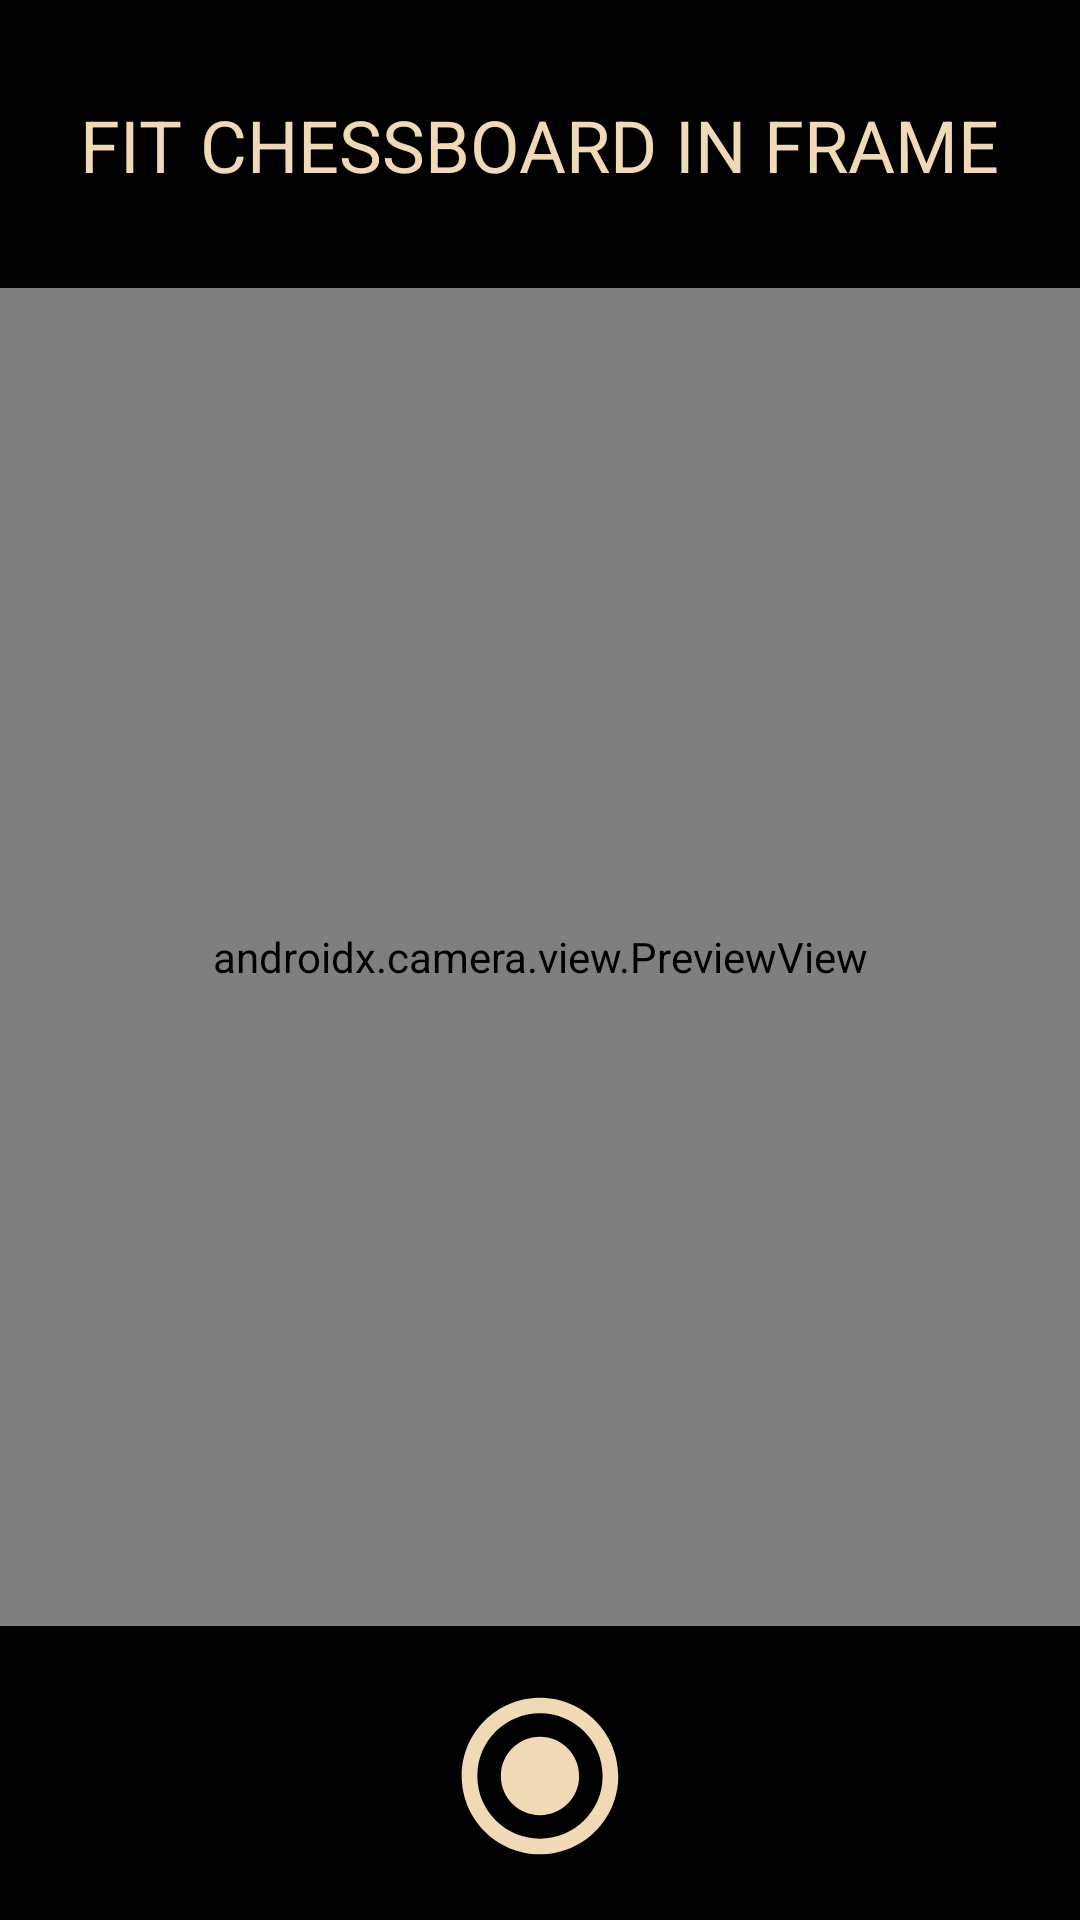

Produce the Android XML layout that renders to this screen, including the resource entries it uses.
<!-- AndroidManifest.xml: application theme Theme.Chessboardimporter -->
<!-- res/layout/activity_camera.xml -->
<?xml version="1.0" encoding="utf-8"?>
<androidx.constraintlayout.widget.ConstraintLayout xmlns:android="http://schemas.android.com/apk/res/android"
    xmlns:app="http://schemas.android.com/apk/res-auto"
    xmlns:tools="http://schemas.android.com/tools"
    android:layout_width="match_parent"
    android:layout_height="match_parent"
    android:background="@color/black"
    tools:context=".views.camera_module.CameraActivity">

    <ImageButton
        android:id="@+id/cameraCaptureButton"
        android:layout_width="100dp"
        android:layout_height="100dp"
        android:background="?selectableItemBackgroundBorderless"
        android:contentDescription="@string/takePictureButton"
        android:elevation="2dp"
        android:src="@drawable/ic_big_take_picture__foreground"
        android:tint="@color/lightBrown"
        app:layout_constraintBottom_toBottomOf="parent"
        app:layout_constraintLeft_toLeftOf="parent"
        app:layout_constraintRight_toRightOf="parent"
        app:layout_constraintTop_toTopOf="@+id/guideline6" />

    <androidx.camera.view.PreviewView
        android:id="@+id/viewFinder"
        android:layout_width="match_parent"
        android:layout_height="0dp"
        app:layout_constraintBottom_toTopOf="@+id/cameraCaptureButton"
        app:layout_constraintTop_toTopOf="@+id/guideline5">

    </androidx.camera.view.PreviewView>

    <ImageView
        android:id="@+id/imageView"
        android:layout_width="match_parent"
        android:layout_height="0dp"
        android:contentDescription="@string/canvasDrawing"
        app:layout_constraintBottom_toTopOf="@+id/cameraCaptureButton"
        app:layout_constraintEnd_toEndOf="@+id/viewFinder"
        app:layout_constraintStart_toStartOf="@+id/viewFinder"
        app:layout_constraintTop_toTopOf="@+id/viewFinder"
        app:srcCompat="?attr/selectableItemBackgroundBorderless" />

    <TextView
        android:id="@+id/photoGuidele"
        android:layout_width="wrap_content"
        android:layout_height="wrap_content"
        android:text="@string/tvPhotoGuideline"
        android:textColor="@color/lightBrown"
        android:textSize="24sp"
        app:layout_constraintBottom_toTopOf="@+id/guideline5"
        app:layout_constraintEnd_toEndOf="parent"
        app:layout_constraintStart_toStartOf="parent"
        app:layout_constraintTop_toTopOf="parent" />

    <androidx.constraintlayout.widget.Guideline
        android:id="@+id/guideline5"
        android:layout_width="wrap_content"
        android:layout_height="wrap_content"
        android:orientation="horizontal"
        app:layout_constraintGuide_percent="0.15" />

    <androidx.constraintlayout.widget.Guideline
        android:id="@+id/guideline6"
        android:layout_width="wrap_content"
        android:layout_height="wrap_content"
        android:orientation="horizontal"
        app:layout_constraintGuide_percent="0.85" />


</androidx.constraintlayout.widget.ConstraintLayout>
<!-- resources referenced by this layout -->
<resources>
  <color name="black">#FF000000</color>
  <color name="lightBrown">#f0d9b5</color>
  <!-- drawable ic_big_take_picture__foreground (drawable) -->
  <vector xmlns:android="http://schemas.android.com/apk/res/android"
      android:width="108dp"
      android:height="108dp"
      android:viewportWidth="108"
      android:viewportHeight="108"
      android:tint="#F0D9B5">
    <group android:scaleX="2.61"
        android:scaleY="2.61"
        android:translateX="22.68"
        android:translateY="22.68">
      <path
          android:fillColor="@android:color/white"
          android:pathData="M12,7c-2.76,0 -5,2.24 -5,5s2.24,5 5,5 5,-2.24 5,-5 -2.24,-5 -5,-5zM12,2C6.48,2 2,6.48 2,12s4.48,10 10,10 10,-4.48 10,-10S17.52,2 12,2zM12,20c-4.42,0 -8,-3.58 -8,-8s3.58,-8 8,-8 8,3.58 8,8 -3.58,8 -8,8z"/>
    </group>
  </vector>
  <string name="canvasDrawing">canvas drawing</string>
  <string name="takePictureButton">take picture button</string>
  <string name="tvPhotoGuideline">FIT CHESSBOARD IN FRAME</string>
  <style name="Theme.Chessboardimporter" parent="Theme.MaterialComponents.DayNight.NoActionBar">
          
          <item name="colorPrimary">@color/black</item>
          <item name="colorPrimaryVariant">@color/darkBrown</item>
          <item name="colorOnPrimary">@color/black</item>
          
          <item name="colorSecondary">@color/teal_200</item>
          <item name="colorSecondaryVariant">@color/darkBrown</item>
          <item name="colorOnSecondary">@color/black</item>
          
          <item name="android:statusBarColor" tools:targetApi="l">?attr/colorPrimaryVariant</item>
          
      </style>
  <color name="darkBrown">#b58863</color>
  <color name="teal_200">#b58863</color>
</resources>
